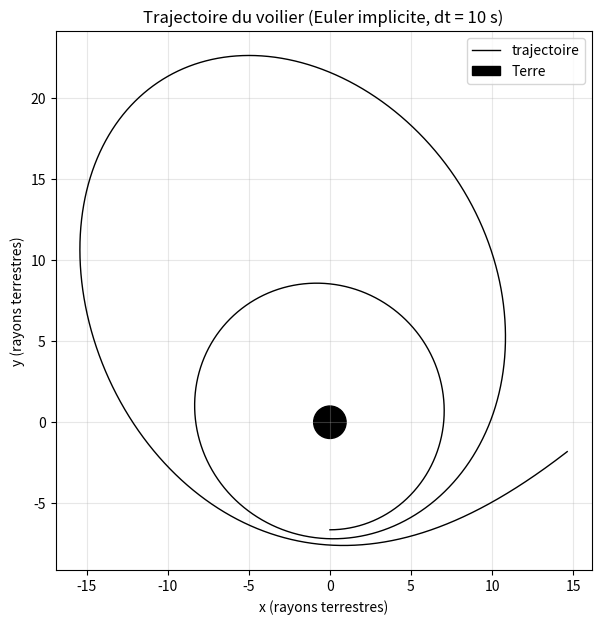

Source code (Python):
# =================================================================
#  Projets celestes - Chapitre 1 : Une course de voiliers solaires
#  Exercice 1 : le meme probleme resolu par la methode d'Euler implicite
#
#  Le systeme implicite est resolu a chaque pas par quelques iterations
#  de point fixe (3 suffisent pour dt <= 10 s). Les noms des variables
#  et des fonctions sont ceux du livre ; la fonction euler_implicite et
#  la boucle principale sont celles imprimees dans l'exercice.
#
#  Comme dans tous les exercices du chapitre, dt = 10 s (dix fois le pas
#  du cours) : on compare le temps de liberation et la trajectoire avec
#  ceux du programme voilier_solaire.py (Euler explicite).
# =================================================================
import numpy as np
import matplotlib.pyplot as plt
import math
# -------------------------------------------------
#  constantes physiques (SI)
# -------------------------------------------------
G = 6.67430e-11          #  (m^3 kg^-1 s^-2)
M = 5.9722e24           # masse Terre(kg)
R = 6371e3               # rayon Terre (m)
p = 4.6e-6               # pression solaire 1 AU (N/m^2)
jour = 5.0
# -------------------------------------------------
# parametres
# -------------------------------------------------
r0 = 6.6316*R
u0 = 0.0                # vitesse radiale (m/s)
s0 = math.sqrt(G * M / r0)  # vitesse circulaire orbitale
phi0 = 3 * np.pi / 2     # angle polaire initial (rad)
alpha0 = np.pi / 2       # voile perpendiculaire rayons sol (rad)
m = 2000.0          #  masse (kg)
S_voile = 2.13e6          # surface voile (m^2)
a_m = 2 * S_voile * p / m   #  acceleration (m/s^2)
# -------------------------------------------------
#  parametres numeriques
# -------------------------------------------------
dt = 10.0               # pas de temps (s) : celui des exercices
NN = int(jour*86400/dt)   # nombre de pas
print('Total simulation  (jours):', dt * NN / 86400)

def ombre(angle, rayon):
	return 0 if abs(angle) < math.asin(R/rayon) else 1
def gravite(r):
	return -G*M/(r*r)
def radiation1(A,B,H):
	return  a_m/2.0*H*(np.cos(A)+ np.cos(B))
def radiation2(A,B,H):
	return  a_m/2.0*H*(-np.sin(A) + np.sin(B))

def euler_implicite(u_n, s_n, r_n, phi_n, dt, n_iter=3):
	# Calcul des fonctions
	H = ombre(phi_n, r_n)
	alpha_pred = math.atan2(s_n, u_n)
	rad1 = radiation1(phi_n, alpha_pred, H)
	rad2 = radiation2(phi_n, alpha_pred, H)
	#  valeurs au temps n
	u_temp = u_n
	s_temp = s_n
	r_temp = r_n
	phi_temp = phi_n
	#  3 iterations de point fixe (dt < 10 s)
	for j in range(n_iter):
		# Mise a jour position et angle avec vitesses temporaires
		r_temp = r_n + dt * u_temp
		phi_temp = phi_n + dt * s_temp / r_temp
		# Mise a jour des vitesses (schema implicite)
		u_temp = u_n + dt * (s_temp*s_temp/r_temp + gravite(r_temp) + rad1)
		s_temp = s_n + dt * (-u_temp*s_temp/r_temp + rad2)
	return u_temp, s_temp, r_temp, phi_temp

#valeurs de depart:
u_n = u0                # vitesse radiale
s_n = s0                # vitesse tangentielle
r_n = r0                 # distance radiale
phi_n = phi0             # angle polaire
alpha_n = alpha0
t = 0.0
liberation_atteinte = 0              #  test energie de liberation
X, Y = [], []                        # pour le trace (ajout par rapport au livre)

# Boucle principale
for i in range(NN):
	# energie
	E_n = u_n * u_n + s_n * s_n - 2.0 * G * M / r_n
	if E_n > 0 and liberation_atteinte == 0:
		print('Temps liberation:', t / 3600, 'heures')
		liberation_atteinte = 1
	# schema d'Euler implicite
	u_n, s_n, r_n, phi_n = euler_implicite(u_n, s_n, r_n, phi_n, dt)
	# on calcule modulo 2PI
	phi_n = phi_n % (2 * np.pi)
	# orientation optimale
	alpha_n = math.atan2(s_n, u_n)
	# coordonnees cartesiennes pour trace
	x_n, y_n = r_n*np.cos(phi_n), r_n*np.sin(phi_n)
	X.append(x_n / R); Y.append(y_n / R)
	t += dt

	# Affichage
	if i % 10000 == 0:
		print(f'Progression: {100*i/NN:.1f}%, r={r_n/R:.2f}R, E={E_n/1e6:.2f}MJ/kg')
print('Simulation terminee')
print(f'Distance finale: {r_n/R:.2f} rayons terrestres')
print(f'Energie finale: {E_n/1e6:.2f} MJ/kg')

# -------------------------------------------------
#  trace de la trajectoire (ajout par rapport au livre)
# -------------------------------------------------
fig, ax = plt.subplots(figsize=(7, 7))
ax.plot(X, Y, 'k-', lw=1, label='trajectoire')
ax.add_patch(plt.Circle((0, 0), 1.0, color='black', label='Terre'))
ax.set_aspect('equal'); ax.grid(alpha=0.3); ax.legend()
ax.set_xlabel('x (rayons terrestres)'); ax.set_ylabel('y (rayons terrestres)')
ax.set_title("Trajectoire du voilier (Euler implicite, dt = %g s)" % dt)
plt.show()
